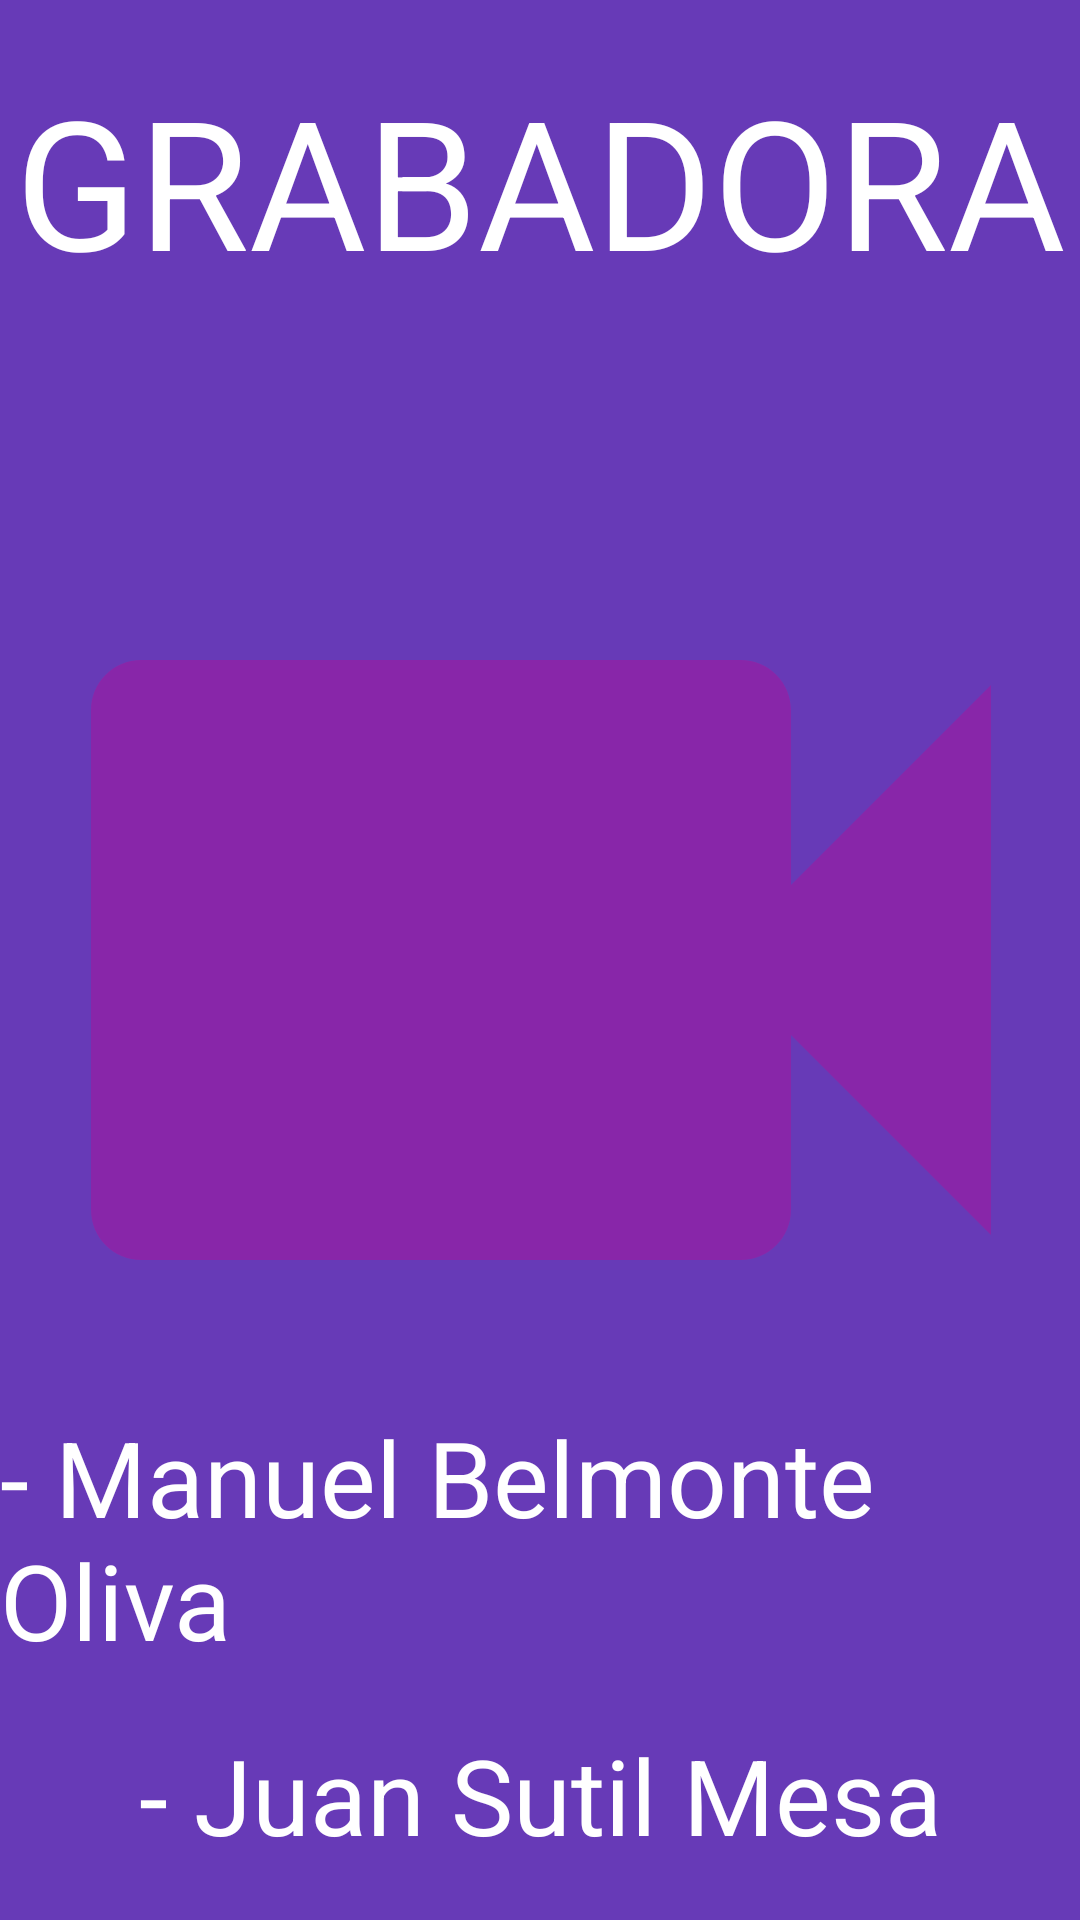

Produce the Android XML layout that renders to this screen, including the resource entries it uses.
<!-- AndroidManifest.xml: application theme Theme.Sutil_Belmonte_Grabadora -->
<!-- res/layout/activity_pagina_principal.xml -->
<?xml version="1.0" encoding="utf-8"?>
<androidx.constraintlayout.widget.ConstraintLayout xmlns:android="http://schemas.android.com/apk/res/android"
    xmlns:app="http://schemas.android.com/apk/res-auto"
    xmlns:tools="http://schemas.android.com/tools"
    android:layout_width="match_parent"
    android:layout_height="match_parent"
    android:background="@color/veggeta"
    tools:context=".PaginaPrincipal">


    <ImageView
        android:id="@+id/imagen_grabadora"
        android:layout_width="400dp"
        android:layout_height="400dp"
        android:src="@drawable/video"
        app:layout_constraintBottom_toBottomOf="parent"
        app:layout_constraintEnd_toEndOf="parent"
        app:layout_constraintStart_toStartOf="parent"
        app:layout_constraintTop_toTopOf="parent"
        app:layout_constraintVertical_bias="0.5"
        />

    <TextView
        android:id="@+id/titulo"
        android:layout_width="wrap_content"
        android:layout_height="wrap_content"
        android:layout_marginTop="20dp"
        android:text="GRABADORA"
        android:textColor="@android:color/white"
        android:textSize="60dp"
        app:layout_constraintEnd_toEndOf="parent"
        app:layout_constraintStart_toStartOf="parent"
        app:layout_constraintTop_toTopOf="parent" />

    <TextView
        android:id="@+id/nombre1"
        android:layout_width="wrap_content"
        android:layout_height="wrap_content"
        android:text="- Manuel Belmonte Oliva"
        android:textColor="@android:color/white"
        android:textSize="35dp"
        app:layout_constraintBottom_toBottomOf="parent"
        app:layout_constraintEnd_toEndOf="parent"
        app:layout_constraintStart_toStartOf="parent"
        app:layout_constraintTop_toBottomOf="@+id/titulo"
        app:layout_constraintVertical_bias="0.816" />

    <TextView
        android:id="@+id/nombre2"
        android:layout_width="wrap_content"
        android:layout_height="wrap_content"
        android:text="- Juan Sutil Mesa"
        android:textColor="@android:color/white"
        android:textSize="35dp"
        app:layout_constraintBottom_toBottomOf="parent"
        app:layout_constraintEnd_toEndOf="parent"
        app:layout_constraintStart_toStartOf="parent"
        app:layout_constraintTop_toBottomOf="@+id/nombre1"
        />

</androidx.constraintlayout.widget.ConstraintLayout>
<!-- resources referenced by this layout -->
<resources>
  <color name="veggeta">#673AB7</color>
  <!-- drawable video (drawable) -->
  <vector android:height="24dp" android:tint="#8826A9"
      android:viewportHeight="24" android:viewportWidth="24"
      android:width="24dp" xmlns:android="http://schemas.android.com/apk/res/android">
      <path android:fillColor="@android:color/white" android:pathData="M17,10.5V7c0,-0.55 -0.45,-1 -1,-1H4c-0.55,0 -1,0.45 -1,1v10c0,0.55 0.45,1 1,1h12c0.55,0 1,-0.45 1,-1v-3.5l4,4v-11l-4,4z"/>
  </vector>
  <style name="Theme.Sutil_Belmonte_Grabadora" parent="Theme.MaterialComponents.DayNight.DarkActionBar">
          
          <item name="colorPrimary">@color/purple_500</item>
          <item name="colorPrimaryVariant">@color/purple_700</item>
          <item name="colorOnPrimary">@color/white</item>
          
          <item name="colorSecondary">@color/teal_200</item>
          <item name="colorSecondaryVariant">@color/teal_700</item>
          <item name="colorOnSecondary">@color/black</item>
          
          <item name="android:statusBarColor">?attr/colorPrimaryVariant</item>
          
      </style>
  <color name="purple_500">#FF6200EE</color>
  <color name="purple_700">#FF3700B3</color>
  <color name="white">#FFFFFFFF</color>
  <color name="teal_200">#FF03DAC5</color>
  <color name="teal_700">#FF018786</color>
  <color name="black">#FF000000</color>
</resources>
